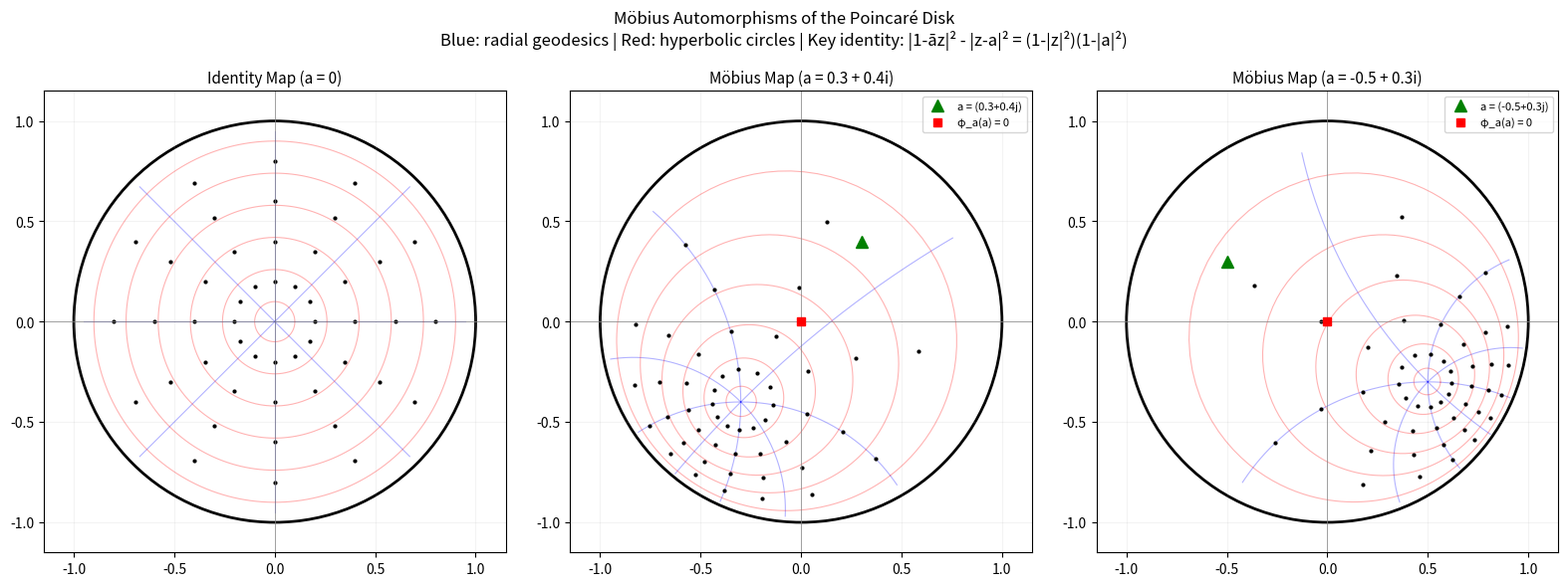

Write Python code to recreate this figure.
"""
Visualization: The Poincaré Disk and Möbius Automorphisms

Shows how Möbius transformations map the unit disk to itself,
illustrating the fundamental algebraic identity that governs
hyperbolic geometry. The grid lines show how Euclidean geometry
is "warped" near the boundary of the disk.
"""

import numpy as np
import matplotlib.pyplot as plt
import matplotlib.patches as patches


def moebius_map(a, z):
    """Möbius automorphism φ_a(z) = (z - a) / (1 - conj(a)*z)."""
    return (z - a) / (1 - np.conj(a) * z)


fig, axes = plt.subplots(1, 3, figsize=(16, 5.5))

# Parameters
a_values = [0.0 + 0.0j, 0.3 + 0.4j, -0.5 + 0.3j]
titles = [
    "Identity Map (a = 0)",
    "Möbius Map (a = 0.3 + 0.4i)",
    "Möbius Map (a = -0.5 + 0.3i)"
]

for ax, a, title in zip(axes, a_values, titles):
    # Draw unit disk boundary
    circle = patches.Circle((0, 0), 1, fill=False, color='black', linewidth=2)
    ax.add_patch(circle)

    # Create grid of points in the disk
    n_lines = 8
    n_pts = 200

    # Radial lines
    for angle in np.linspace(0, 2 * np.pi, n_lines, endpoint=False):
        r = np.linspace(0, 0.95, n_pts)
        z = r * np.exp(1j * angle)
        w = moebius_map(a, z)
        ax.plot(w.real, w.imag, 'b-', alpha=0.3, linewidth=0.8)

    # Circular arcs
    for r in np.linspace(0.1, 0.9, 6):
        theta = np.linspace(0, 2 * np.pi, n_pts)
        z = r * np.exp(1j * theta)
        w = moebius_map(a, z)
        ax.plot(w.real, w.imag, 'r-', alpha=0.3, linewidth=0.8)

    # Plot lattice points (images of regular grid intersections)
    for r in [0.2, 0.4, 0.6, 0.8]:
        for angle in np.linspace(0, 2*np.pi, 12, endpoint=False):
            z = r * np.exp(1j * angle)
            w = moebius_map(a, z)
            ax.plot(w.real, w.imag, 'ko', markersize=2)

    # Mark the center point a and its image (0)
    if abs(a) > 0:
        ax.plot(a.real, a.imag, 'g^', markersize=8, label=f'a = {a}', zorder=5)
        ax.plot(0, 0, 'rs', markersize=6, label='φ_a(a) = 0', zorder=5)
        ax.legend(loc='upper right', fontsize=8)

    ax.set_xlim(-1.15, 1.15)
    ax.set_ylim(-1.15, 1.15)
    ax.set_aspect('equal')
    ax.set_title(title, fontsize=11)
    ax.grid(True, alpha=0.15)
    ax.axhline(y=0, color='gray', linewidth=0.5)
    ax.axvline(x=0, color='gray', linewidth=0.5)

plt.suptitle("Möbius Automorphisms of the Poincaré Disk\n"
             "Blue: radial geodesics | Red: hyperbolic circles | "
             "Key identity: |1-āz|² - |z-a|² = (1-|z|²)(1-|a|²)",
             fontsize=12, y=1.02)
plt.tight_layout()
plt.savefig("viz_poincare_disk.png", dpi=150, bbox_inches='tight')
plt.close()
